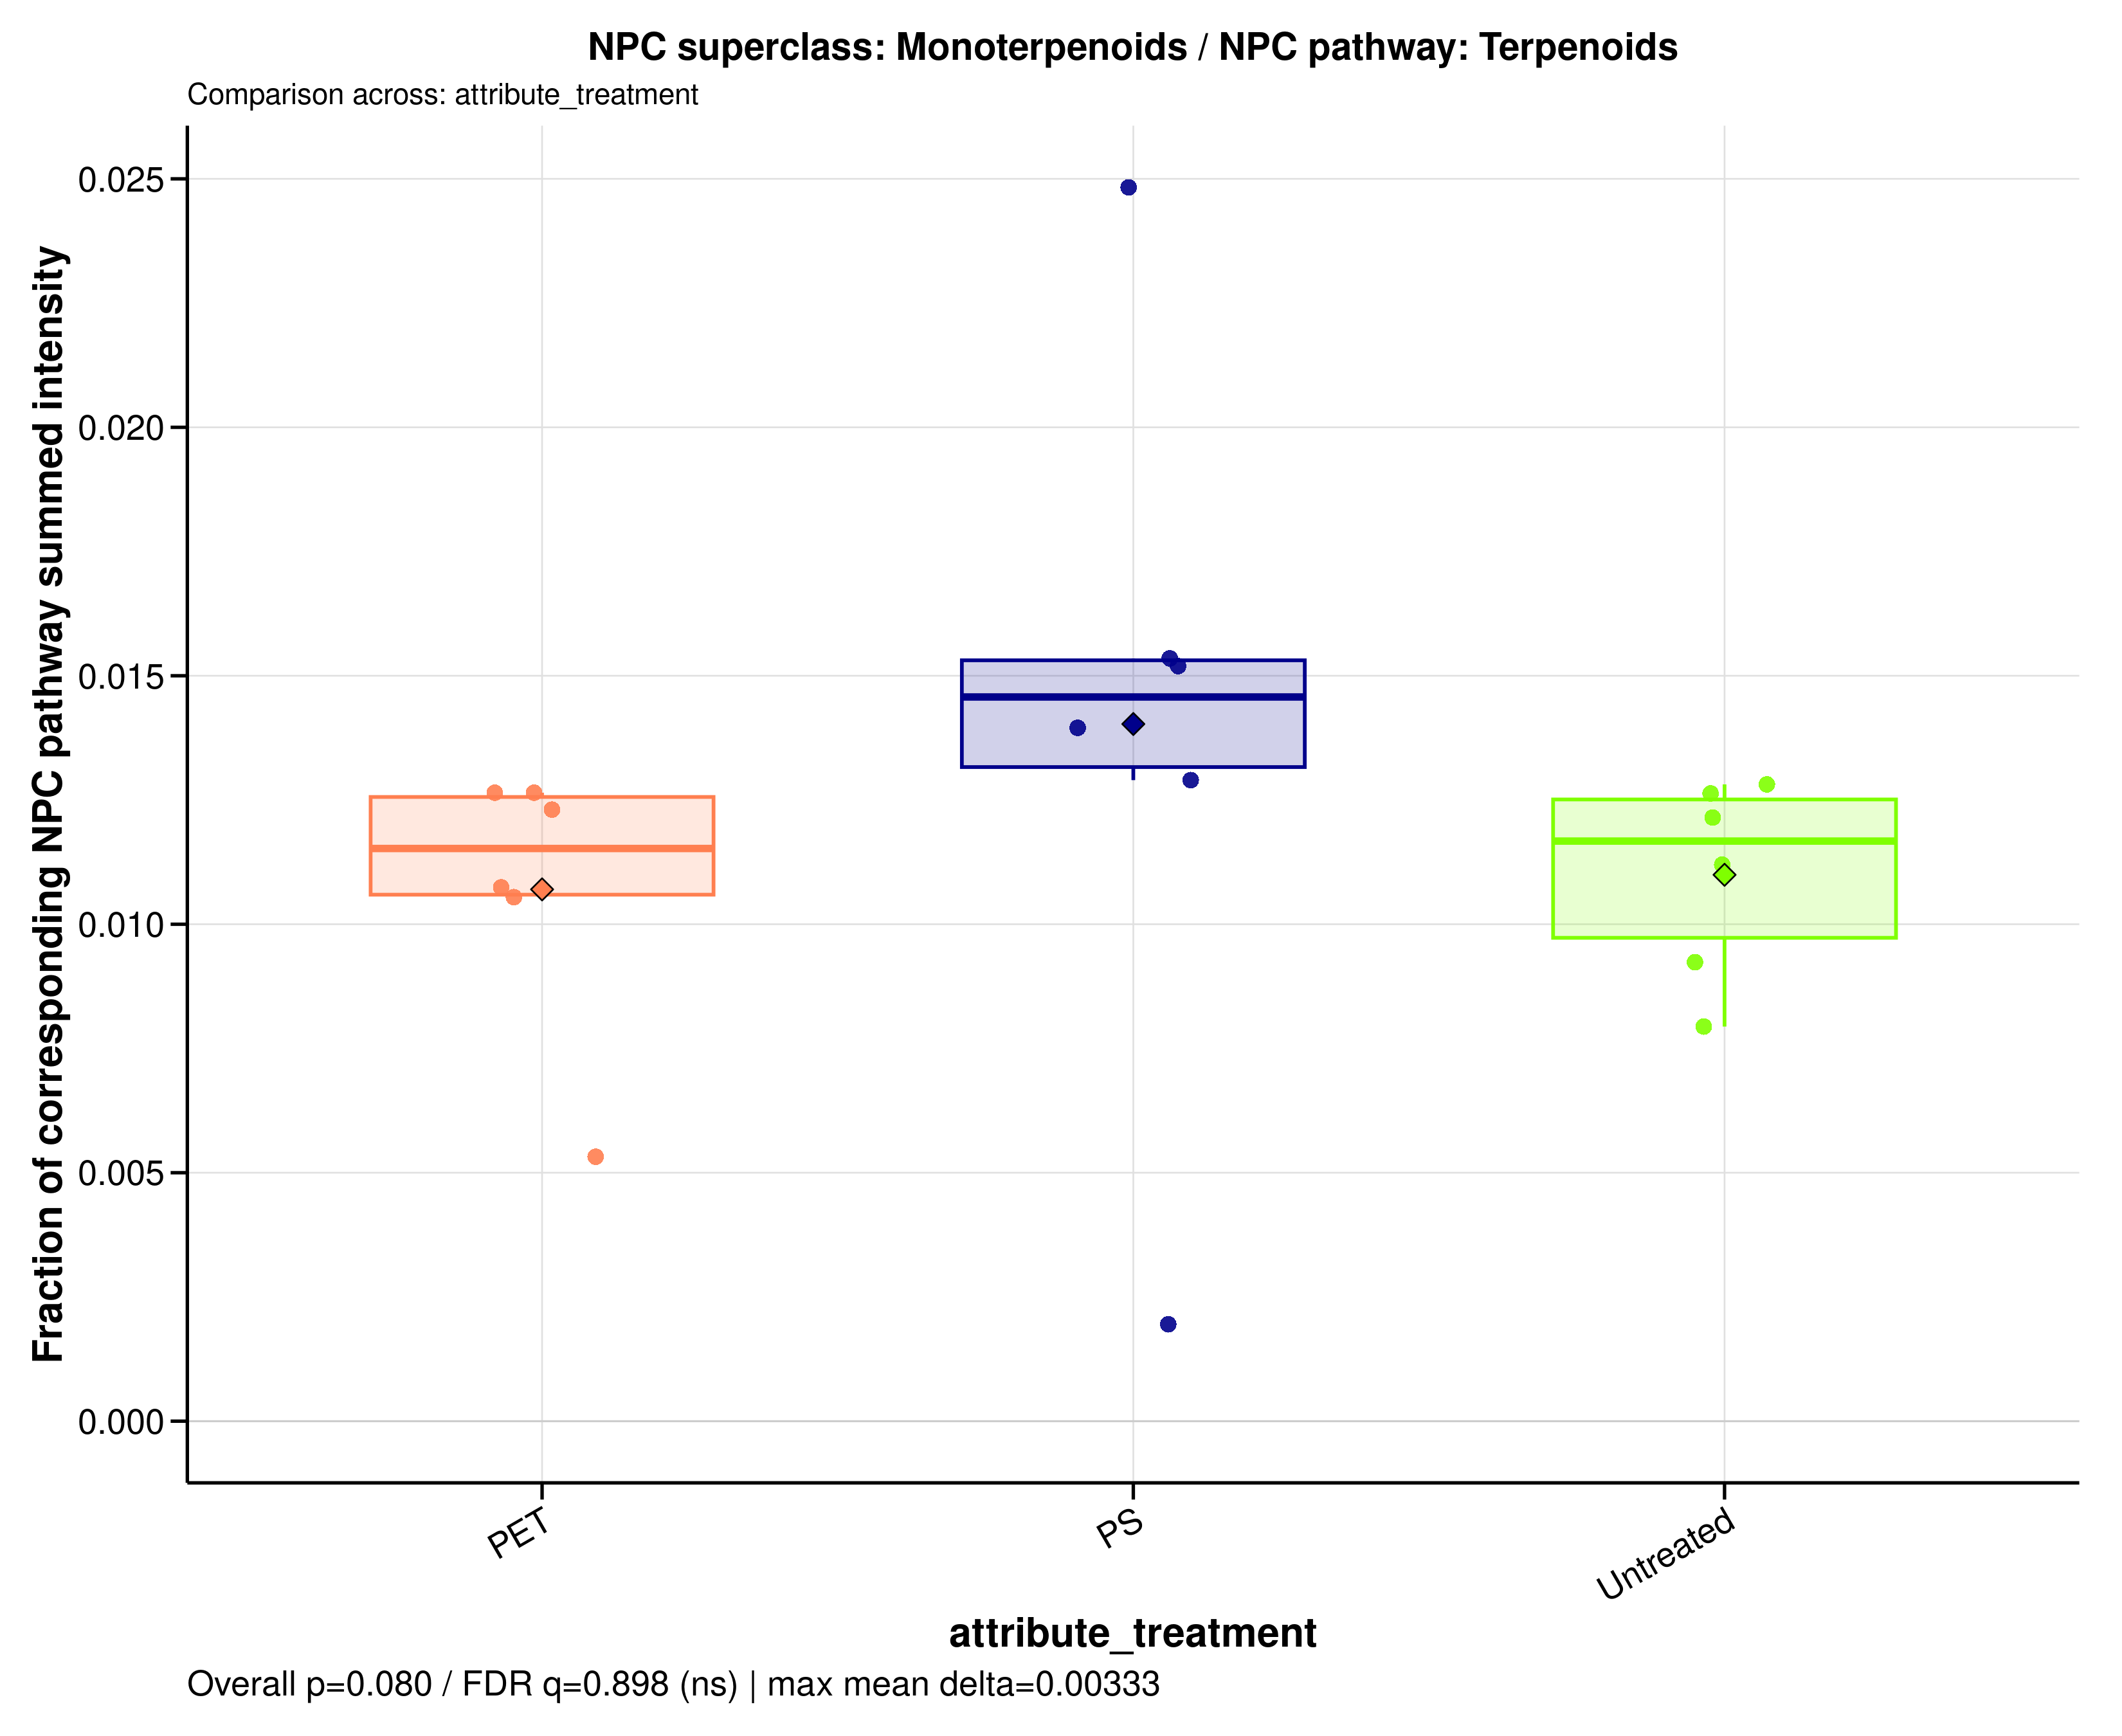

Data behind this chart, as committed beside it:
sample_id	group	data_source	numerator_level	numerator_term	numerator_class	denominator_level	denominator_term	npc_pathway	npc_superclass	npc_class	ratio_label	ratio_plot_label	numerator_n_features	denominator_n_features	numerator_summed_intensity	denominator_summed_intensity	ratio	npc_overall_test	npc_overall_p_value	npc_overall_q_value	npc_overall_significance	npc_max_mean_difference	npc_max_median_difference
A549_110626_PET100	PET	filtered	superclass	Monoterpenoids	Menthane monoterpenoids	pathway	Terpenoids	Terpenoids	Monoterpenoids	Menthane monoterpenoids	NPC superclass: Monoterpenoids / NPC pat…	Monoterpenoids	2	324	1.395	110.3	0.01265	kruskal_wallis	0.07995	0.8977	ns	0.003328	0.003049
A549_110626_PS100	PS	filtered	superclass	Monoterpenoids	Menthane monoterpenoids	pathway	Terpenoids	Terpenoids	Monoterpenoids	Menthane monoterpenoids	NPC superclass: Monoterpenoids / NPC pat…	Monoterpenoids	2	324	1.193	85.49	0.01395	kruskal_wallis	0.07995	0.8977	ns	0.003328	0.003049
A549_110626_untreated	Untreated	filtered	superclass	Monoterpenoids	Menthane monoterpenoids	pathway	Terpenoids	Terpenoids	Monoterpenoids	Menthane monoterpenoids	NPC superclass: Monoterpenoids / NPC pat…	Monoterpenoids	2	324	1.414	126.3	0.0112	kruskal_wallis	0.07995	0.8977	ns	0.003328	0.003049
A549_180626_PET100	PET	filtered	superclass	Monoterpenoids	Menthane monoterpenoids	pathway	Terpenoids	Terpenoids	Monoterpenoids	Menthane monoterpenoids	NPC superclass: Monoterpenoids / NPC pat…	Monoterpenoids	2	324	1.008	93.86	0.01074	kruskal_wallis	0.07995	0.8977	ns	0.003328	0.003049
A549_180626_PS100	PS	filtered	superclass	Monoterpenoids	Menthane monoterpenoids	pathway	Terpenoids	Terpenoids	Monoterpenoids	Menthane monoterpenoids	NPC superclass: Monoterpenoids / NPC pat…	Monoterpenoids	2	324	1.488	96.95	0.01535	kruskal_wallis	0.07995	0.8977	ns	0.003328	0.003049
A549_180626_untreated	Untreated	filtered	superclass	Monoterpenoids	Menthane monoterpenoids	pathway	Terpenoids	Terpenoids	Monoterpenoids	Menthane monoterpenoids	NPC superclass: Monoterpenoids / NPC pat…	Monoterpenoids	2	324	2	156.1	0.01281	kruskal_wallis	0.07995	0.8977	ns	0.003328	0.003049
A549_210626_PET100	PET	filtered	superclass	Monoterpenoids	Menthane monoterpenoids	pathway	Terpenoids	Terpenoids	Monoterpenoids	Menthane monoterpenoids	NPC superclass: Monoterpenoids / NPC pat…	Monoterpenoids	2	324	1.186	96.4	0.01231	kruskal_wallis	0.07995	0.8977	ns	0.003328	0.003049
A549_210626_PS100	PS	filtered	superclass	Monoterpenoids	Menthane monoterpenoids	pathway	Terpenoids	Terpenoids	Monoterpenoids	Menthane monoterpenoids	NPC superclass: Monoterpenoids / NPC pat…	Monoterpenoids	2	324	1.285	99.59	0.0129	kruskal_wallis	0.07995	0.8977	ns	0.003328	0.003049
A549_210626_untreated	Untreated	filtered	superclass	Monoterpenoids	Menthane monoterpenoids	pathway	Terpenoids	Terpenoids	Monoterpenoids	Menthane monoterpenoids	NPC superclass: Monoterpenoids / NPC pat…	Monoterpenoids	2	324	0.642	80.84	0.007941	kruskal_wallis	0.07995	0.8977	ns	0.003328	0.003049
MDM_160526_PET100	PET	filtered	superclass	Monoterpenoids	Menthane monoterpenoids	pathway	Terpenoids	Terpenoids	Monoterpenoids	Menthane monoterpenoids	NPC superclass: Monoterpenoids / NPC pat…	Monoterpenoids	2	324	0.8307	78.77	0.01055	kruskal_wallis	0.07995	0.8977	ns	0.003328	0.003049
MDM_160526_PS100	PS	filtered	superclass	Monoterpenoids	Menthane monoterpenoids	pathway	Terpenoids	Terpenoids	Monoterpenoids	Menthane monoterpenoids	NPC superclass: Monoterpenoids / NPC pat…	Monoterpenoids	2	324	0.1558	79.91	0.00195	kruskal_wallis	0.07995	0.8977	ns	0.003328	0.003049
MDM_160526_untreated	Untreated	filtered	superclass	Monoterpenoids	Menthane monoterpenoids	pathway	Terpenoids	Terpenoids	Monoterpenoids	Menthane monoterpenoids	NPC superclass: Monoterpenoids / NPC pat…	Monoterpenoids	2	324	0.7588	82.16	0.009236	kruskal_wallis	0.07995	0.8977	ns	0.003328	0.003049
MDM_A_190626_PET100	PET	filtered	superclass	Monoterpenoids	Menthane monoterpenoids	pathway	Terpenoids	Terpenoids	Monoterpenoids	Menthane monoterpenoids	NPC superclass: Monoterpenoids / NPC pat…	Monoterpenoids	2	324	0.7582	142.5	0.005321	kruskal_wallis	0.07995	0.8977	ns	0.003328	0.003049
MDM_A_190626_PS100	PS	filtered	superclass	Monoterpenoids	Menthane monoterpenoids	pathway	Terpenoids	Terpenoids	Monoterpenoids	Menthane monoterpenoids	NPC superclass: Monoterpenoids / NPC pat…	Monoterpenoids	2	324	1.046	42.12	0.02483	kruskal_wallis	0.07995	0.8977	ns	0.003328	0.003049
MDM_A_190626_untreated	Untreated	filtered	superclass	Monoterpenoids	Menthane monoterpenoids	pathway	Terpenoids	Terpenoids	Monoterpenoids	Menthane monoterpenoids	NPC superclass: Monoterpenoids / NPC pat…	Monoterpenoids	2	324	1.001	82.41	0.01215	kruskal_wallis	0.07995	0.8977	ns	0.003328	0.003049
MDM_B_190626_PET100	PET	filtered	superclass	Monoterpenoids	Menthane monoterpenoids	pathway	Terpenoids	Terpenoids	Monoterpenoids	Menthane monoterpenoids	NPC superclass: Monoterpenoids / NPC pat…	Monoterpenoids	2	324	1.081	85.51	0.01265	kruskal_wallis	0.07995	0.8977	ns	0.003328	0.003049
MDM_B_190626_PS100	PS	filtered	superclass	Monoterpenoids	Menthane monoterpenoids	pathway	Terpenoids	Terpenoids	Monoterpenoids	Menthane monoterpenoids	NPC superclass: Monoterpenoids / NPC pat…	Monoterpenoids	2	324	1.349	88.78	0.01519	kruskal_wallis	0.07995	0.8977	ns	0.003328	0.003049
MDM_B_190626_untreated	Untreated	filtered	superclass	Monoterpenoids	Menthane monoterpenoids	pathway	Terpenoids	Terpenoids	Monoterpenoids	Menthane monoterpenoids	NPC superclass: Monoterpenoids / NPC pat…	Monoterpenoids	2	324	0.9845	77.94	0.01263	kruskal_wallis	0.07995	0.8977	ns	0.003328	0.003049
